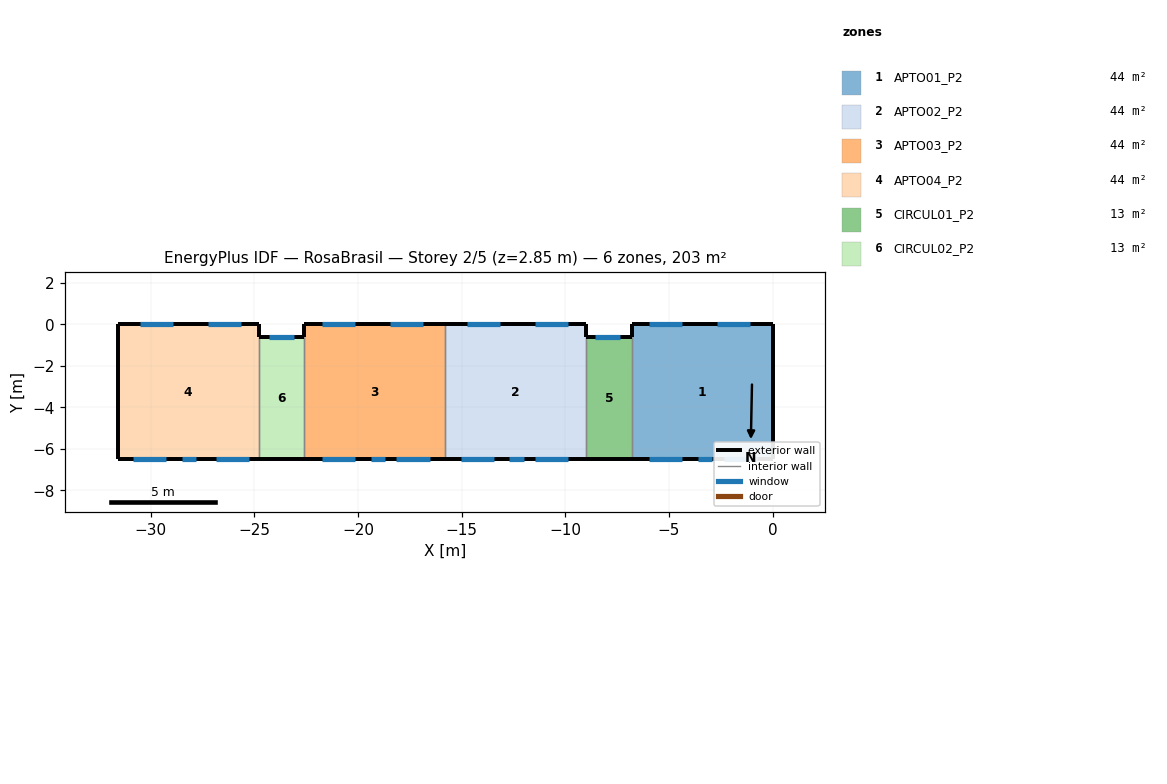
=== STOREY PLAN SPEC (per zone: floor XY polygon, exterior-wall plan segments, windows/doors) ===
zone 1: APTO01_P2  (44.2 m²)
  floor: (-6.80, -6.50) (-6.80, 0.00) (0.00, 0.00) (0.00, -6.50)
  exterior wall: (0.00, 0.00) – (-6.80, 0.00)  [6.8 m]
    window: (-1.07, 0.00) – (-2.67, 0.00)  [1.6 m²]
    window: (-4.35, 0.00) – (-5.95, 0.00)  [1.6 m²]
  exterior wall: (0.00, -6.50) – (0.00, 0.00)  [6.5 m]
  exterior wall: (-6.80, -6.50) – (0.00, -6.50)  [6.8 m]
    window: (-2.35, -6.50) – (-0.75, -6.50)  [1.6 m²]
    window: (-5.95, -6.50) – (-4.35, -6.50)  [1.6 m²]
    window: (-3.60, -6.50) – (-2.90, -6.50)  [0.7 m²]
  exterior wall: (-6.80, 0.00) – (-6.80, -0.60)  [0.6 m]
  interior walls: 1
zone 2: APTO02_P2  (44.2 m²)
  floor: (-15.80, -6.50) (-15.80, 0.00) (-9.00, 0.00) (-9.00, -6.50)
  exterior wall: (-15.80, -6.50) – (-9.00, -6.50)  [6.8 m]
    window: (-15.05, -6.50) – (-13.45, -6.50)  [1.6 m²]
    window: (-12.70, -6.50) – (-12.00, -6.50)  [0.7 m²]
    window: (-11.45, -6.50) – (-9.85, -6.50)  [1.6 m²]
  exterior wall: (-9.00, 0.00) – (-15.80, 0.00)  [6.8 m]
    window: (-9.85, 0.00) – (-11.45, 0.00)  [1.6 m²]
    window: (-13.13, 0.00) – (-14.73, 0.00)  [1.6 m²]
  exterior wall: (-9.00, -0.60) – (-9.00, 0.00)  [0.6 m]
  interior walls: 2
zone 3: APTO03_P2  (44.2 m²)
  floor: (-22.60, -6.50) (-22.60, 0.00) (-15.80, 0.00) (-15.80, -6.50)
  exterior wall: (-15.80, 0.00) – (-22.60, 0.00)  [6.8 m]
    window: (-16.87, 0.00) – (-18.47, 0.00)  [1.6 m²]
    window: (-20.15, 0.00) – (-21.75, 0.00)  [1.6 m²]
  exterior wall: (-22.60, -6.50) – (-15.80, -6.50)  [6.8 m]
    window: (-18.15, -6.50) – (-16.55, -6.50)  [1.6 m²]
    window: (-19.40, -6.50) – (-18.70, -6.50)  [0.7 m²]
    window: (-21.75, -6.50) – (-20.15, -6.50)  [1.6 m²]
  exterior wall: (-22.60, 0.00) – (-22.60, -0.60)  [0.6 m]
  interior walls: 2
zone 4: APTO04_P2  (44.2 m²)
  floor: (-31.60, -6.50) (-31.60, 0.00) (-24.80, 0.00) (-24.80, -6.50)
  exterior wall: (-31.60, -6.50) – (-24.80, -6.50)  [6.8 m]
    window: (-30.85, -6.50) – (-29.25, -6.50)  [1.6 m²]
    window: (-28.50, -6.50) – (-27.80, -6.50)  [0.7 m²]
    window: (-26.85, -6.50) – (-25.25, -6.50)  [1.6 m²]
  exterior wall: (-24.80, 0.00) – (-31.60, 0.00)  [6.8 m]
    window: (-25.65, 0.00) – (-27.25, 0.00)  [1.6 m²]
    window: (-28.93, 0.00) – (-30.52, 0.00)  [1.6 m²]
  exterior wall: (-31.60, 0.00) – (-31.60, -6.50)  [6.5 m]
  exterior wall: (-24.80, -0.60) – (-24.80, 0.00)  [0.6 m]
  interior walls: 1
zone 5: CIRCUL01_P2  (13.0 m²)
  floor: (-9.00, -6.50) (-9.00, -0.60) (-6.80, -0.60) (-6.80, -6.50)
  exterior wall: (-9.00, -6.50) – (-6.80, -6.50)  [2.2 m]
  exterior wall: (-6.80, -0.60) – (-9.00, -0.60)  [2.2 m]
    window: (-7.35, -0.60) – (-8.55, -0.60)  [1.2 m²]
  interior walls: 2
zone 6: CIRCUL02_P2  (13.0 m²)
  floor: (-24.80, -6.50) (-24.80, -0.60) (-22.60, -0.60) (-22.60, -6.50)
  exterior wall: (-24.80, -6.50) – (-22.60, -6.50)  [2.2 m]
  exterior wall: (-22.60, -0.60) – (-24.80, -0.60)  [2.2 m]
    window: (-23.10, -0.60) – (-24.30, -0.60)  [1.2 m²]
  interior walls: 2

=== DERIVED (storey summary) ===
Building: RosaBrasil
Storey: 2 of 5  (floor level z = 2.85 m)
Storey gross floor area: 202.8 m²
Zones on this storey: 6
  - APTO01_P2: floor 44.2 m²; exterior wall 20.7 m (59.0 m²); 5 window(s) 7.1 m²; WWR 12.0%
  - APTO02_P2: floor 44.2 m²; exterior wall 14.2 m (40.5 m²); 5 window(s) 7.1 m²; WWR 17.5%
  - APTO03_P2: floor 44.2 m²; exterior wall 14.2 m (40.5 m²); 5 window(s) 7.1 m²; WWR 17.5%
  - APTO04_P2: floor 44.2 m²; exterior wall 20.7 m (59.0 m²); 5 window(s) 7.1 m²; WWR 12.0%
  - CIRCUL01_P2: floor 13.0 m²; exterior wall 4.4 m (12.5 m²); 1 window(s) 1.2 m²; WWR 9.6%
  - CIRCUL02_P2: floor 13.0 m²; exterior wall 4.4 m (12.5 m²); 1 window(s) 1.2 m²; WWR 9.6%
Zone adjacency (shared interzone walls):
  - APTO01_P2 ↔ CIRCUL01_P2
  - APTO02_P2 ↔ APTO03_P2
  - APTO02_P2 ↔ CIRCUL01_P2
  - APTO03_P2 ↔ CIRCUL02_P2
  - APTO04_P2 ↔ CIRCUL02_P2